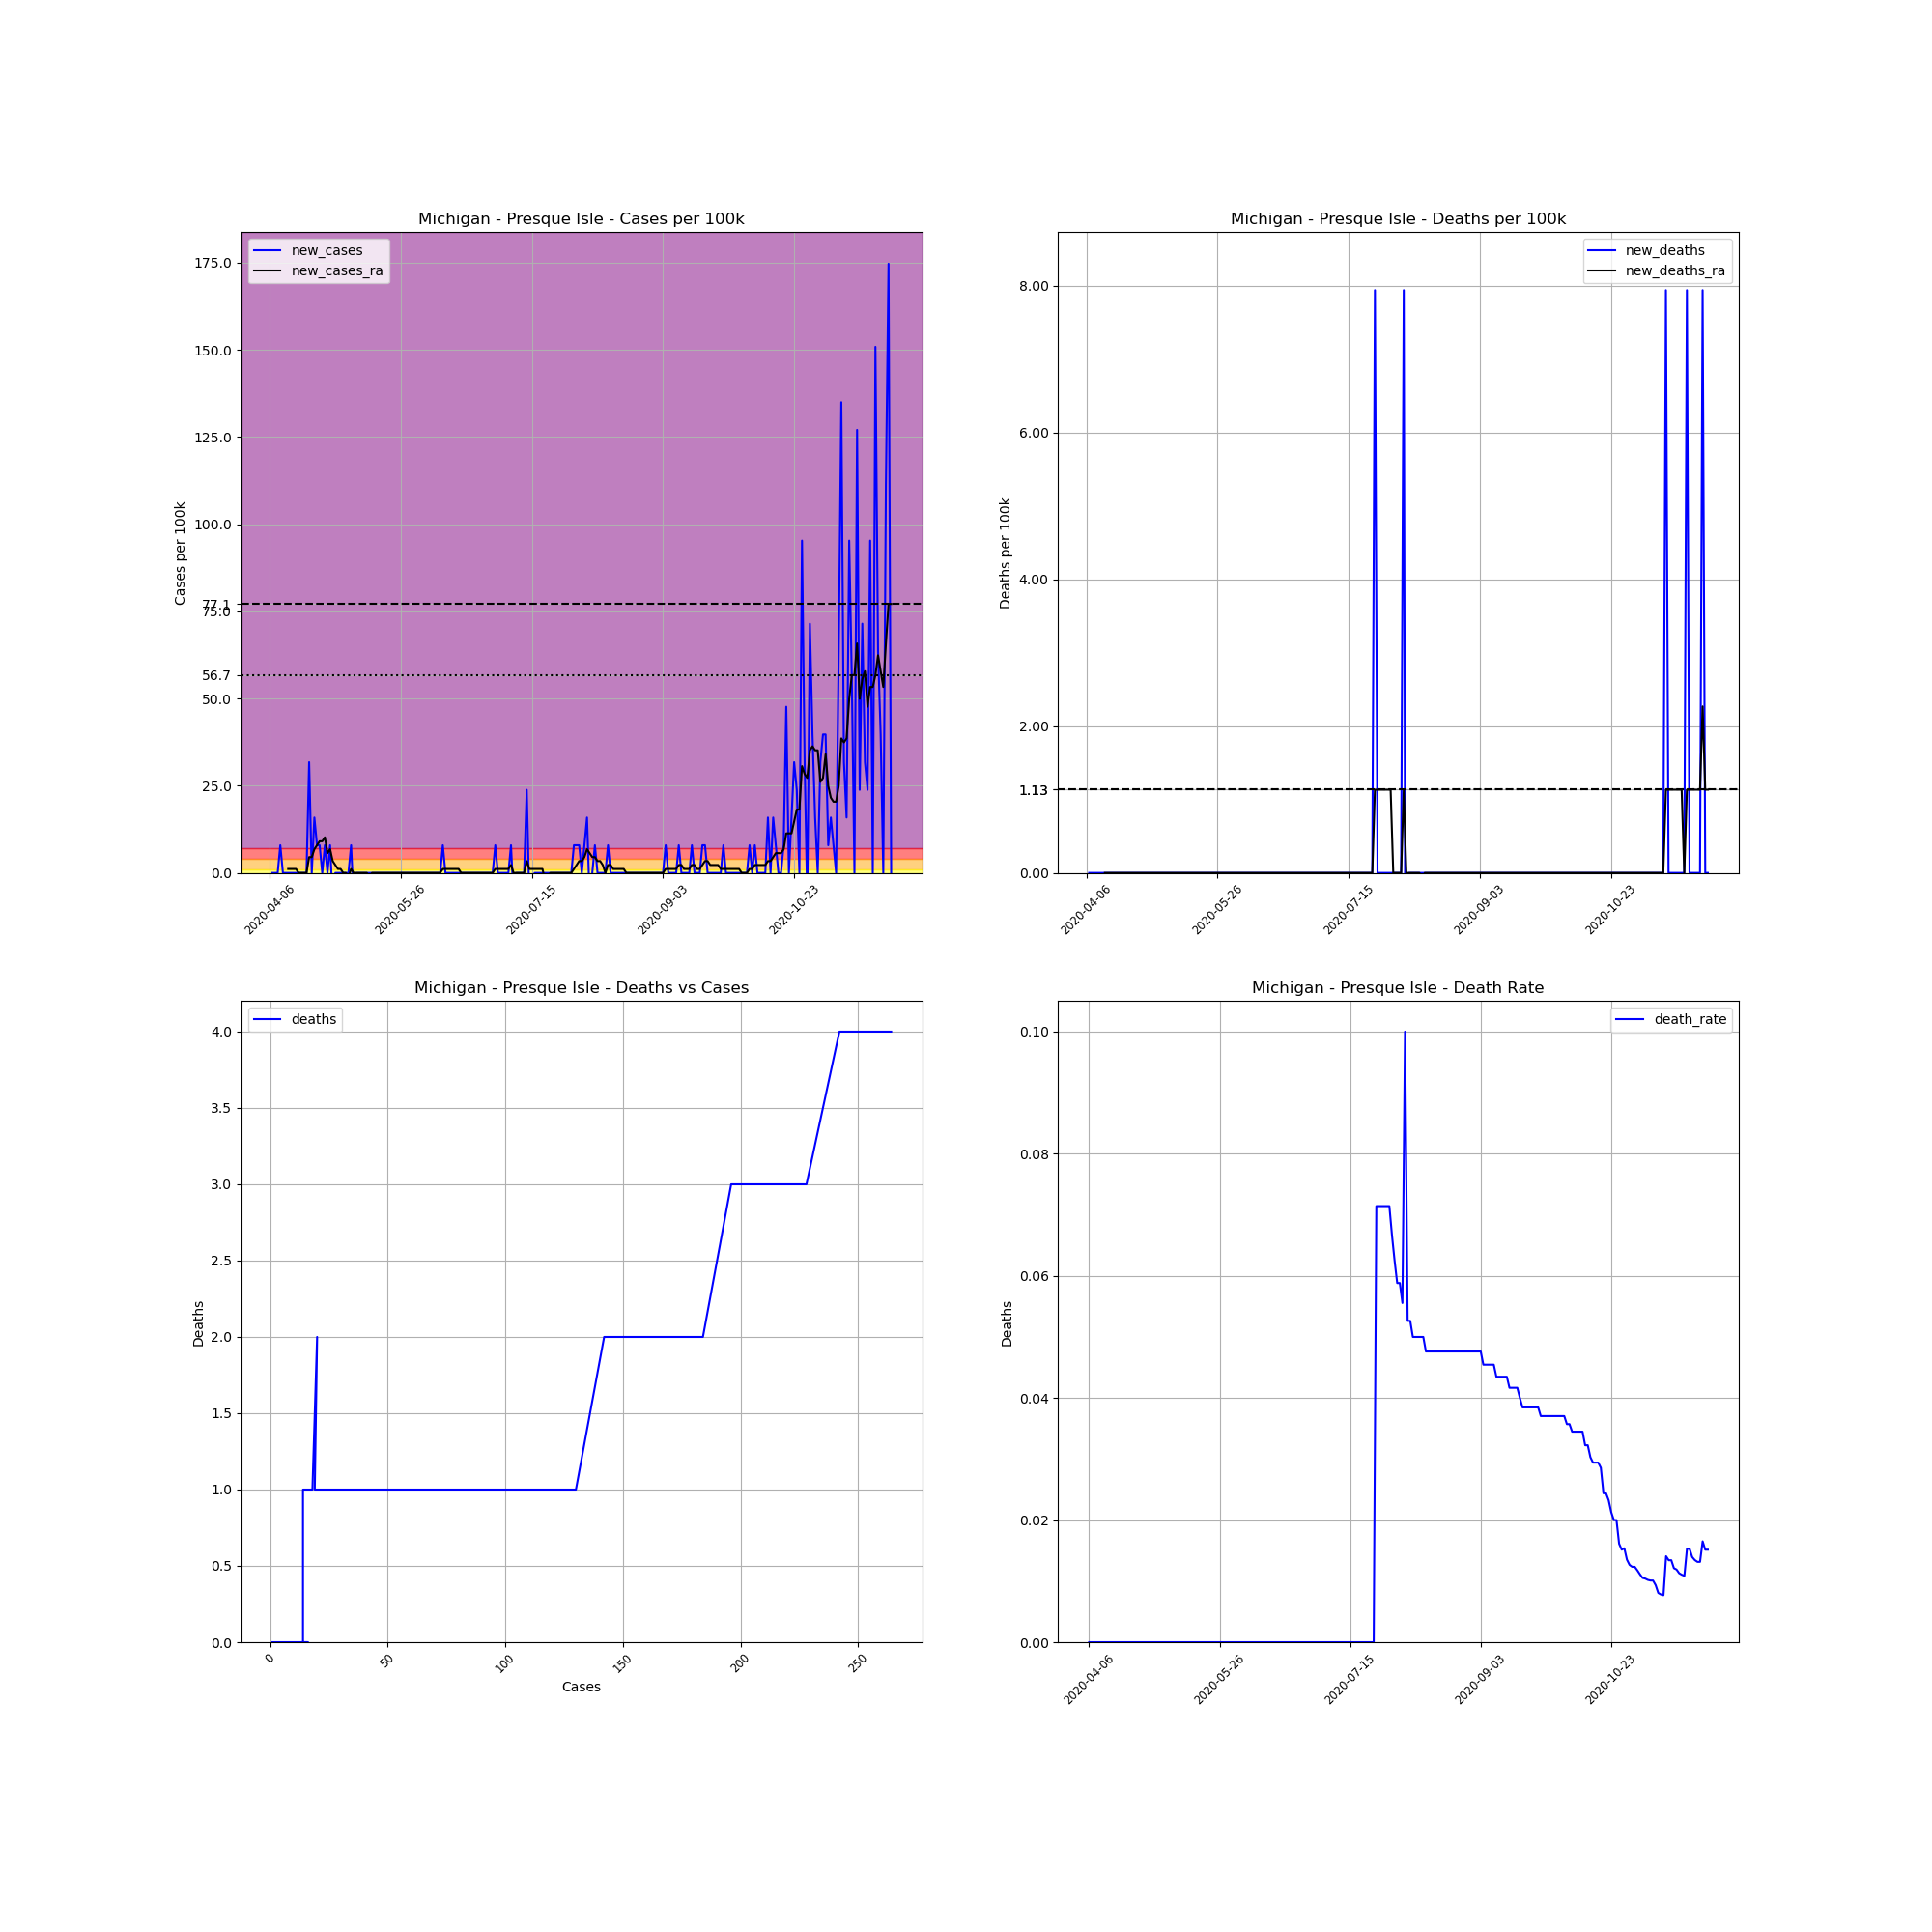

Source data for this figure (header and first rows):
, date, county, state, fips, cases, deaths, COUNTY, STNAME, CTYNAME, POPESTIMATE2019, cases_per_100k, deaths_per_100k, death_rate, new_cases, new_deaths, new_cases_ra, new_deaths_ra
612669, 2020-04-06, Presque Isle, Michigan, 26141, 1, 0.0, 141, Michigan, Presque Isle, 12592, 7.942, 0.0, 0.0, , , , 
612670, 2020-04-07, Presque Isle, Michigan, 26141, 1, 0.0, 141, Michigan, Presque Isle, 12592, 7.942, 0.0, 0.0, 0.0, 0.0, , 
612671, 2020-04-08, Presque Isle, Michigan, 26141, 1, 0.0, 141, Michigan, Presque Isle, 12592, 7.942, 0.0, 0.0, 0.0, 0.0, , 
612672, 2020-04-09, Presque Isle, Michigan, 26141, 1, 0.0, 141, Michigan, Presque Isle, 12592, 7.942, 0.0, 0.0, 0.0, 0.0, , 
612673, 2020-04-10, Presque Isle, Michigan, 26141, 2, 0.0, 141, Michigan, Presque Isle, 12592, 15.88, 0.0, 0.0, 7.942, 0.0, , 
612674, 2020-04-11, Presque Isle, Michigan, 26141, 2, 0.0, 141, Michigan, Presque Isle, 12592, 15.88, 0.0, 0.0, 0.0, 0.0, , 
612675, 2020-04-12, Presque Isle, Michigan, 26141, 2, 0.0, 141, Michigan, Presque Isle, 12592, 15.88, 0.0, 0.0, 0.0, 0.0, , 
612676, 2020-04-13, Presque Isle, Michigan, 26141, 2, 0.0, 141, Michigan, Presque Isle, 12592, 15.88, 0.0, 0.0, 0.0, 0.0, 1.135, 0.0
612677, 2020-04-14, Presque Isle, Michigan, 26141, 2, 0.0, 141, Michigan, Presque Isle, 12592, 15.88, 0.0, 0.0, 0.0, 0.0, 1.135, 0.0
612678, 2020-04-15, Presque Isle, Michigan, 26141, 2, 0.0, 141, Michigan, Presque Isle, 12592, 15.88, 0.0, 0.0, 0.0, 0.0, 1.135, 0.0
612679, 2020-04-16, Presque Isle, Michigan, 26141, 2, 0.0, 141, Michigan, Presque Isle, 12592, 15.88, 0.0, 0.0, 0.0, 0.0, 1.135, 0.0
612680, 2020-04-17, Presque Isle, Michigan, 26141, 2, 0.0, 141, Michigan, Presque Isle, 12592, 15.88, 0.0, 0.0, 0.0, 0.0, 0.0, 0.0
612681, 2020-04-18, Presque Isle, Michigan, 26141, 2, 0.0, 141, Michigan, Presque Isle, 12592, 15.88, 0.0, 0.0, 0.0, 0.0, 0.0, 0.0
612682, 2020-04-19, Presque Isle, Michigan, 26141, 2, 0.0, 141, Michigan, Presque Isle, 12592, 15.88, 0.0, 0.0, 0.0, 0.0, 0.0, 0.0
612683, 2020-04-20, Presque Isle, Michigan, 26141, 2, 0.0, 141, Michigan, Presque Isle, 12592, 15.88, 0.0, 0.0, 0.0, 0.0, 0.0, 0.0
612684, 2020-04-21, Presque Isle, Michigan, 26141, 6, 0.0, 141, Michigan, Presque Isle, 12592, 47.65, 0.0, 0.0, 31.77, 0.0, 4.538, 0.0
612685, 2020-04-22, Presque Isle, Michigan, 26141, 6, 0.0, 141, Michigan, Presque Isle, 12592, 47.65, 0.0, 0.0, 0.0, 0.0, 4.538, 0.0
612686, 2020-04-23, Presque Isle, Michigan, 26141, 8, 0.0, 141, Michigan, Presque Isle, 12592, 63.53, 0.0, 0.0, 15.88, 0.0, 6.807, 0.0
612687, 2020-04-24, Presque Isle, Michigan, 26141, 9, 0.0, 141, Michigan, Presque Isle, 12592, 71.47, 0.0, 0.0, 7.942, 0.0, 7.942, 0.0
612688, 2020-04-25, Presque Isle, Michigan, 26141, 10, 0.0, 141, Michigan, Presque Isle, 12592, 79.42, 0.0, 0.0, 7.942, 0.0, 9.076, 0.0
612689, 2020-04-26, Presque Isle, Michigan, 26141, 10, 0.0, 141, Michigan, Presque Isle, 12592, 79.42, 0.0, 0.0, 0.0, 0.0, 9.076, 0.0
612690, 2020-04-27, Presque Isle, Michigan, 26141, 11, 0.0, 141, Michigan, Presque Isle, 12592, 87.36, 0.0, 0.0, 7.942, 0.0, 10.21, 0.0
612691, 2020-04-28, Presque Isle, Michigan, 26141, 11, 0.0, 141, Michigan, Presque Isle, 12592, 87.36, 0.0, 0.0, 0.0, 0.0, 5.673, 0.0
612692, 2020-04-29, Presque Isle, Michigan, 26141, 12, 0.0, 141, Michigan, Presque Isle, 12592, 95.3, 0.0, 0.0, 7.942, 0.0, 6.807, 0.0
612693, 2020-04-30, Presque Isle, Michigan, 26141, 11, 0.0, 141, Michigan, Presque Isle, 12592, 87.36, 0.0, 0.0, -7.942, 0.0, 3.404, 0.0
612694, 2020-05-01, Presque Isle, Michigan, 26141, 11, 0.0, 141, Michigan, Presque Isle, 12592, 87.36, 0.0, 0.0, 0.0, 0.0, 2.269, 0.0
612695, 2020-05-02, Presque Isle, Michigan, 26141, 11, 0.0, 141, Michigan, Presque Isle, 12592, 87.36, 0.0, 0.0, 0.0, 0.0, 1.135, 0.0
612696, 2020-05-03, Presque Isle, Michigan, 26141, 11, 0.0, 141, Michigan, Presque Isle, 12592, 87.36, 0.0, 0.0, 0.0, 0.0, 1.135, 0.0
612697, 2020-05-04, Presque Isle, Michigan, 26141, 11, 0.0, 141, Michigan, Presque Isle, 12592, 87.36, 0.0, 0.0, 0.0, 0.0, 0.0, 0.0
612698, 2020-05-05, Presque Isle, Michigan, 26141, 11, 0.0, 141, Michigan, Presque Isle, 12592, 87.36, 0.0, 0.0, 0.0, 0.0, 0.0, 0.0
612699, 2020-05-06, Presque Isle, Michigan, 26141, 11, 0.0, 141, Michigan, Presque Isle, 12592, 87.36, 0.0, 0.0, 0.0, 0.0, -1.135, 0.0
612700, 2020-05-07, Presque Isle, Michigan, 26141, 12, 0.0, 141, Michigan, Presque Isle, 12592, 95.3, 0.0, 0.0, 7.942, 0.0, 1.135, 0.0
612701, 2020-05-08, Presque Isle, Michigan, 26141, 11, 0.0, 141, Michigan, Presque Isle, 12592, 87.36, 0.0, 0.0, -7.942, 0.0, 0.0, 0.0
612702, 2020-05-09, Presque Isle, Michigan, 26141, 11, 0.0, 141, Michigan, Presque Isle, 12592, 87.36, 0.0, 0.0, 0.0, 0.0, 0.0, 0.0
612703, 2020-05-10, Presque Isle, Michigan, 26141, 11, 0.0, 141, Michigan, Presque Isle, 12592, 87.36, 0.0, 0.0, 0.0, 0.0, 0.0, 0.0
612704, 2020-05-11, Presque Isle, Michigan, 26141, 11, 0.0, 141, Michigan, Presque Isle, 12592, 87.36, 0.0, 0.0, 0.0, 0.0, 0.0, 0.0
612705, 2020-05-12, Presque Isle, Michigan, 26141, 11, 0.0, 141, Michigan, Presque Isle, 12592, 87.36, 0.0, 0.0, 0.0, 0.0, 0.0, 0.0
612706, 2020-05-13, Presque Isle, Michigan, 26141, 11, 0.0, 141, Michigan, Presque Isle, 12592, 87.36, 0.0, 0.0, 0.0, 0.0, 0.0, 0.0
612707, 2020-05-14, Presque Isle, Michigan, 26141, 11, 0.0, 141, Michigan, Presque Isle, 12592, 87.36, 0.0, 0.0, 0.0, 0.0, -1.135, 0.0
612708, 2020-05-15, Presque Isle, Michigan, 26141, 11, 0.0, 141, Michigan, Presque Isle, 12592, 87.36, 0.0, 0.0, 0.0, 0.0, 0.0, 0.0
612709, 2020-05-16, Presque Isle, Michigan, 26141, 11, 0.0, 141, Michigan, Presque Isle, 12592, 87.36, 0.0, 0.0, 0.0, 0.0, 0.0, 0.0
612710, 2020-05-17, Presque Isle, Michigan, 26141, 11, 0.0, 141, Michigan, Presque Isle, 12592, 87.36, 0.0, 0.0, 0.0, 0.0, 0.0, 0.0
612711, 2020-05-18, Presque Isle, Michigan, 26141, 11, 0.0, 141, Michigan, Presque Isle, 12592, 87.36, 0.0, 0.0, 0.0, 0.0, 0.0, 0.0
612712, 2020-05-19, Presque Isle, Michigan, 26141, 11, 0.0, 141, Michigan, Presque Isle, 12592, 87.36, 0.0, 0.0, 0.0, 0.0, 0.0, 0.0
612713, 2020-05-20, Presque Isle, Michigan, 26141, 11, 0.0, 141, Michigan, Presque Isle, 12592, 87.36, 0.0, 0.0, 0.0, 0.0, 0.0, 0.0
612714, 2020-05-21, Presque Isle, Michigan, 26141, 11, 0.0, 141, Michigan, Presque Isle, 12592, 87.36, 0.0, 0.0, 0.0, 0.0, 0.0, 0.0
612715, 2020-05-22, Presque Isle, Michigan, 26141, 11, 0.0, 141, Michigan, Presque Isle, 12592, 87.36, 0.0, 0.0, 0.0, 0.0, 0.0, 0.0
612716, 2020-05-23, Presque Isle, Michigan, 26141, 11, 0.0, 141, Michigan, Presque Isle, 12592, 87.36, 0.0, 0.0, 0.0, 0.0, 0.0, 0.0
612717, 2020-05-24, Presque Isle, Michigan, 26141, 11, 0.0, 141, Michigan, Presque Isle, 12592, 87.36, 0.0, 0.0, 0.0, 0.0, 0.0, 0.0
612718, 2020-05-25, Presque Isle, Michigan, 26141, 11, 0.0, 141, Michigan, Presque Isle, 12592, 87.36, 0.0, 0.0, 0.0, 0.0, 0.0, 0.0
612719, 2020-05-26, Presque Isle, Michigan, 26141, 11, 0.0, 141, Michigan, Presque Isle, 12592, 87.36, 0.0, 0.0, 0.0, 0.0, 0.0, 0.0
612720, 2020-05-27, Presque Isle, Michigan, 26141, 11, 0.0, 141, Michigan, Presque Isle, 12592, 87.36, 0.0, 0.0, 0.0, 0.0, 0.0, 0.0
612721, 2020-05-28, Presque Isle, Michigan, 26141, 11, 0.0, 141, Michigan, Presque Isle, 12592, 87.36, 0.0, 0.0, 0.0, 0.0, 0.0, 0.0
612722, 2020-05-29, Presque Isle, Michigan, 26141, 11, 0.0, 141, Michigan, Presque Isle, 12592, 87.36, 0.0, 0.0, 0.0, 0.0, 0.0, 0.0
612723, 2020-05-30, Presque Isle, Michigan, 26141, 11, 0.0, 141, Michigan, Presque Isle, 12592, 87.36, 0.0, 0.0, 0.0, 0.0, 0.0, 0.0
612724, 2020-05-31, Presque Isle, Michigan, 26141, 11, 0.0, 141, Michigan, Presque Isle, 12592, 87.36, 0.0, 0.0, 0.0, 0.0, 0.0, 0.0
612725, 2020-06-01, Presque Isle, Michigan, 26141, 11, 0.0, 141, Michigan, Presque Isle, 12592, 87.36, 0.0, 0.0, 0.0, 0.0, 0.0, 0.0
612726, 2020-06-02, Presque Isle, Michigan, 26141, 11, 0.0, 141, Michigan, Presque Isle, 12592, 87.36, 0.0, 0.0, 0.0, 0.0, 0.0, 0.0
612727, 2020-06-03, Presque Isle, Michigan, 26141, 11, 0.0, 141, Michigan, Presque Isle, 12592, 87.36, 0.0, 0.0, 0.0, 0.0, 0.0, 0.0
612728, 2020-06-04, Presque Isle, Michigan, 26141, 11, 0.0, 141, Michigan, Presque Isle, 12592, 87.36, 0.0, 0.0, 0.0, 0.0, 0.0, 0.0
... 178 more rows
